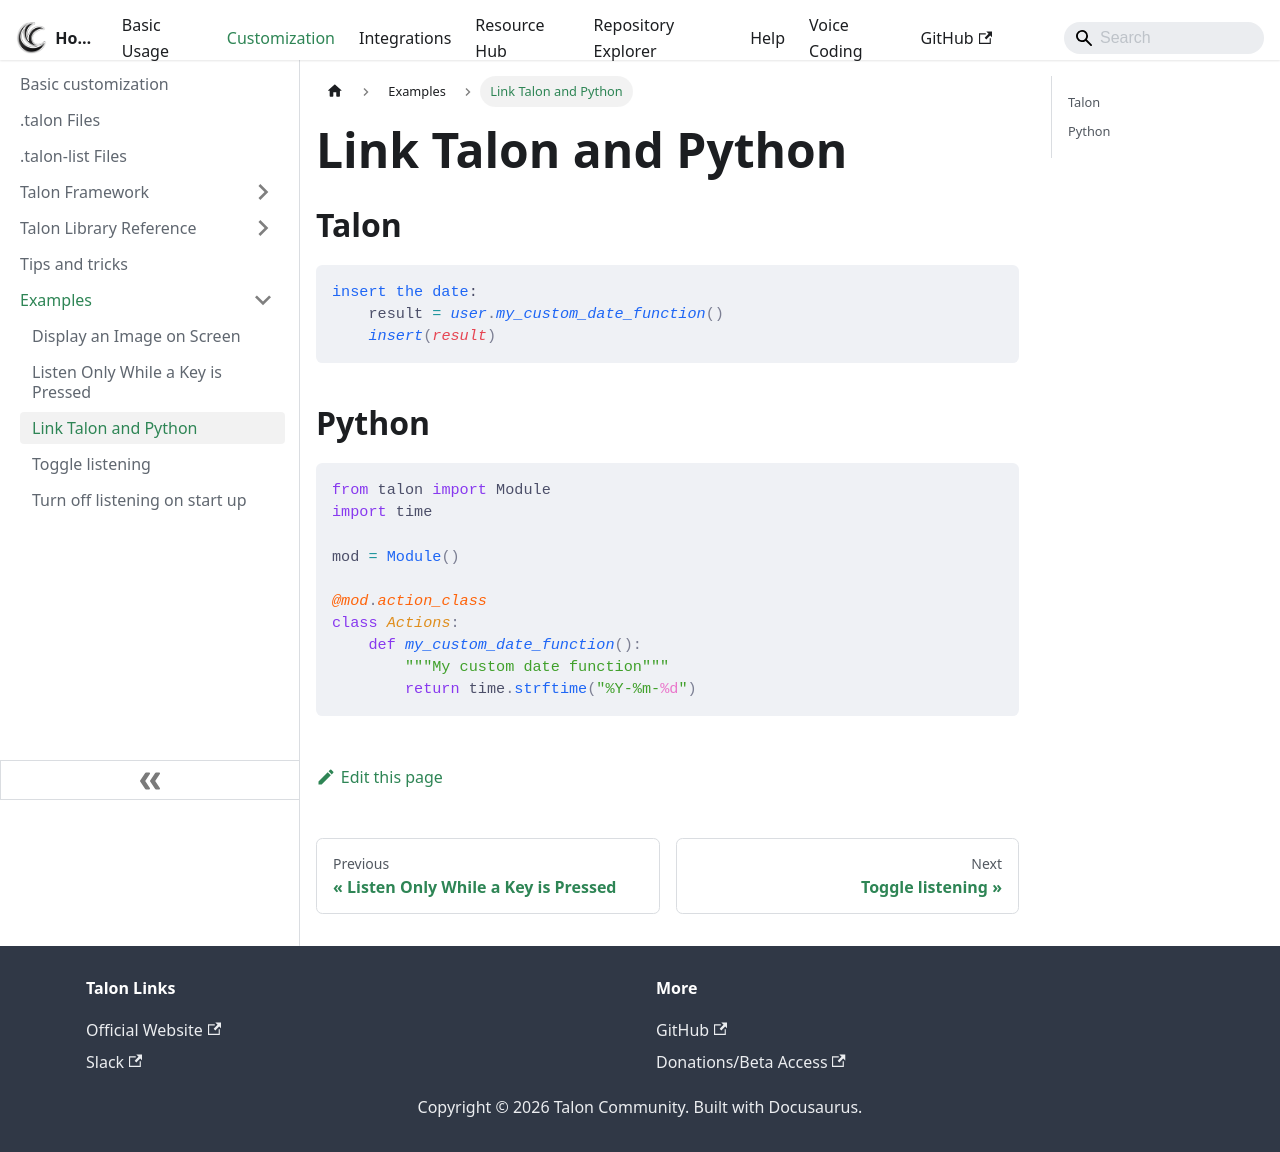

repository: TalonCommunity/Wiki · page: Customization/Examples/simple/index.html · generator: docusaurus

# Link Talon and Python

## Talon

```talon
insert the date:
    result = user.my_custom_date_function()
    insert(result)
```

## Python

```python
from talon import Module
import time

mod = Module()

@mod.action_class
class Actions:
    def my_custom_date_function():
        """My custom date function"""
        return time.strftime("%Y-%m-%d")
```
